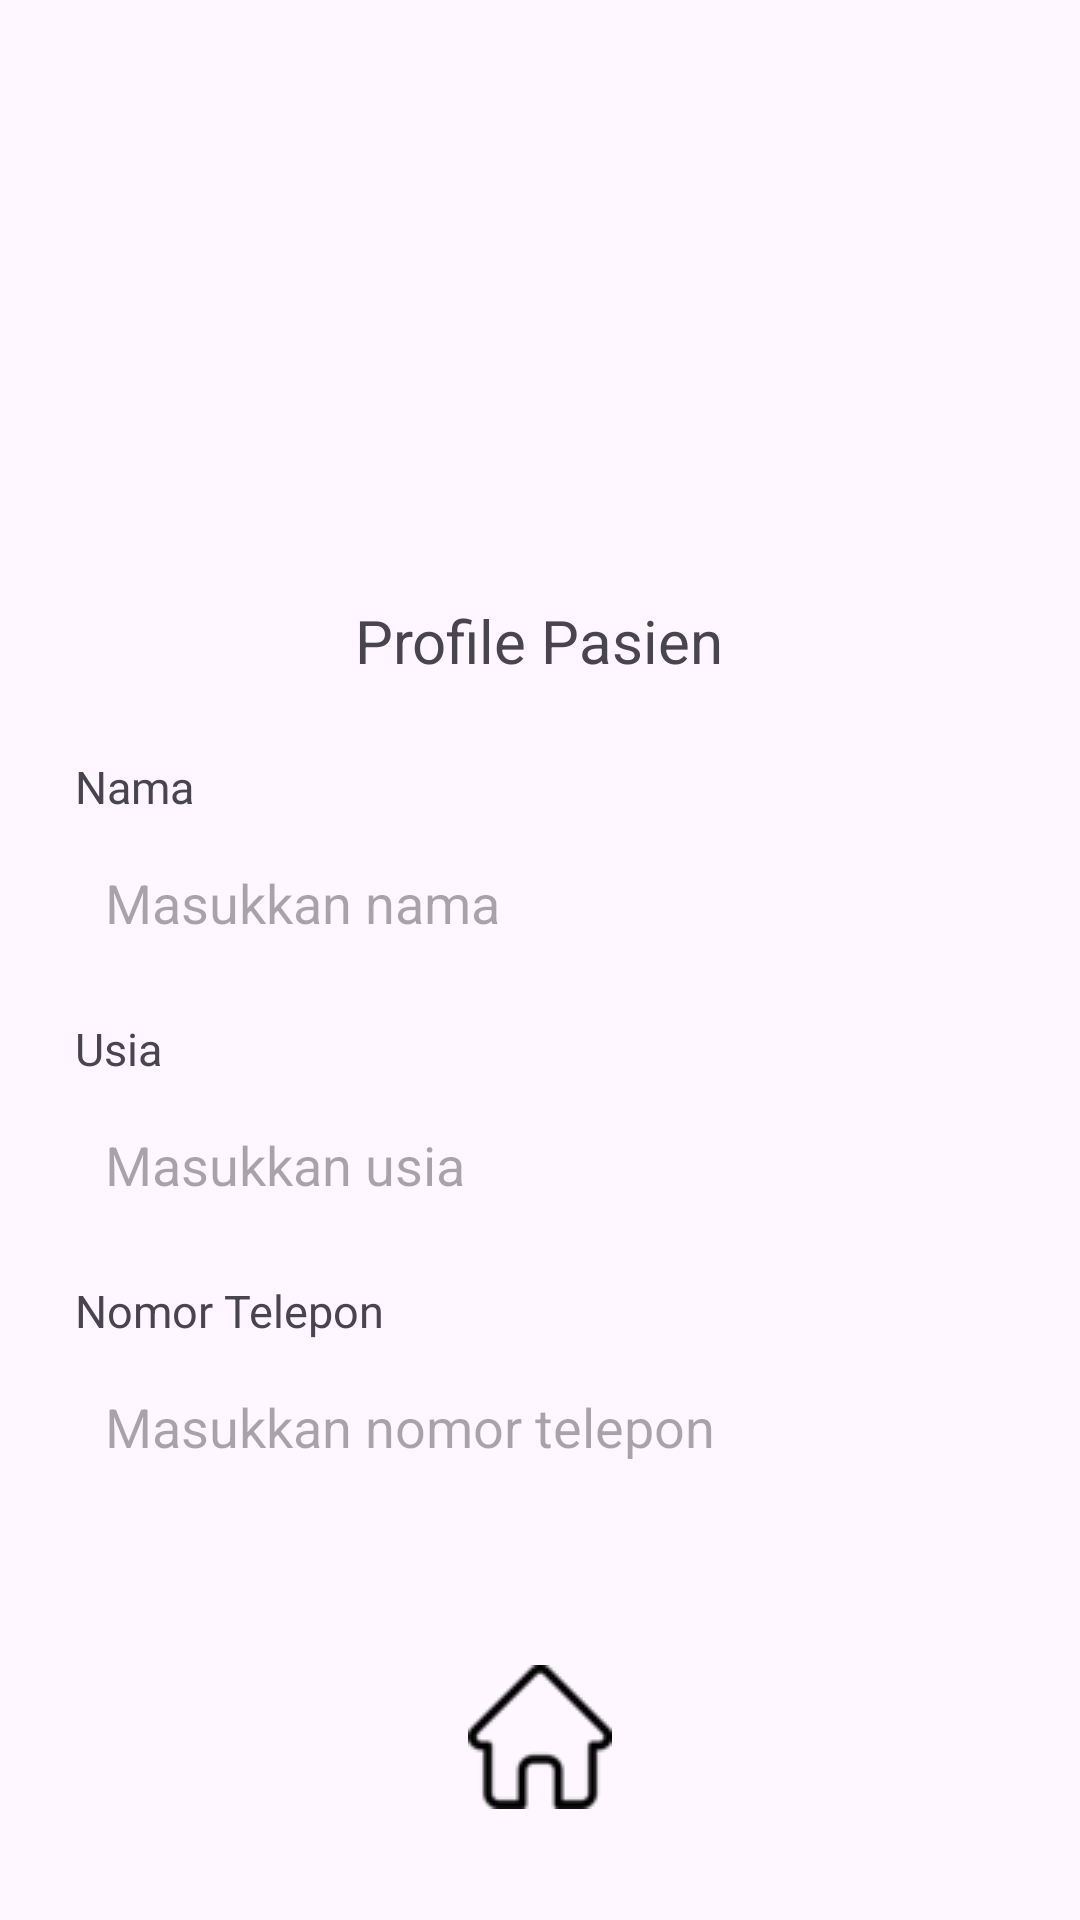

Here is an Android app screen rendered from its layout file. Give the layout XML and the strings, colors and styles it references.
<!-- AndroidManifest.xml: application theme Theme.Anemicare -->
<!-- res/layout/activity_profile_pasien.xml -->
<?xml version="1.0" encoding="utf-8"?>
<RelativeLayout xmlns:android="http://schemas.android.com/apk/res/android"
    xmlns:app="http://schemas.android.com/apk/res-auto"
    xmlns:tools="http://schemas.android.com/tools"
    android:id="@+id/main"
    android:layout_width="match_parent"
    android:layout_height="match_parent"
    tools:context=".ProfilePasien">

    <TextView
        android:layout_width="wrap_content"
        android:layout_height="wrap_content"
        android:text="Profile Pasien"
        android:textSize="20dp"
        android:layout_marginTop="200dp"
        android:layout_centerHorizontal="true"
        app:layout_constraintBottom_toBottomOf="parent"
        app:layout_constraintEnd_toEndOf="parent"
        app:layout_constraintStart_toStartOf="parent"
        app:layout_constraintTop_toTopOf="parent"
        android:id="@+id/text1"/>

    <LinearLayout
        android:id="@+id/ly1"
        android:layout_width="match_parent"
        android:layout_height="wrap_content"
        android:orientation="vertical"
        android:layout_below="@id/text1"
        android:padding="25dp">
        <TextView
            android:layout_width="wrap_content"
            android:layout_height="wrap_content"
            android:text="Nama"
            android:textSize="15dp"
            app:layout_constraintBottom_toBottomOf="parent"
            app:layout_constraintEnd_toEndOf="parent"
            app:layout_constraintStart_toStartOf="parent"
            app:layout_constraintTop_toTopOf="parent"/>
        <EditText
            android:layout_width="match_parent"
            android:layout_height="57dp"
            android:background="@drawable/button_shape"
            android:hint="Masukkan nama"
            android:paddingLeft="10dp"
            android:backgroundTint="@color/white"
            android:id="@+id/nama">
        </EditText>
        <TextView
            android:layout_width="wrap_content"
            android:layout_height="wrap_content"
            android:text="Usia"
            android:textSize="15dp"
            android:layout_marginTop="10dp"/>
        <EditText
            android:layout_width="match_parent"
            android:layout_height="57dp"
            android:background="@drawable/button_shape"
            android:hint="Masukkan usia"
            android:inputType="number"
            android:paddingLeft="10dp"
            android:backgroundTint="@color/white"
            android:id="@+id/usia">
        </EditText>
        <TextView
            android:layout_width="wrap_content"
            android:layout_height="wrap_content"
            android:text="Nomor Telepon"
            android:textSize="15dp"
            android:layout_marginTop="10dp"/>
        <EditText
            android:layout_width="match_parent"
            android:layout_height="57dp"
            android:background="@drawable/button_shape"
            android:hint="Masukkan nomor telepon"
            android:inputType="number"
            android:paddingLeft="10dp"
            android:backgroundTint="@color/white"
            android:id="@+id/telepon">
        </EditText>
    </LinearLayout>

    <ImageButton
        android:id="@+id/btn_1"
        android:layout_width="60dp"
        android:layout_height="60dp"
        android:layout_below="@id/ly1"
        android:layout_centerHorizontal="true"
        android:layout_marginStart="10dp"
        android:layout_marginLeft="10dp"
        android:layout_marginTop="20dp"
        android:layout_marginEnd="10dp"
        android:layout_marginRight="10dp"
        android:layout_marginBottom="10dp"
        android:backgroundTint="@color/primaryColor"
        android:background="@drawable/button_shape"
        android:src="@drawable/homee"
        >

    </ImageButton>
    <ImageButton
        android:id="@+id/btn_2"
        android:layout_width="60dp"
        android:layout_height="60dp"
        android:layout_below="@id/btn_1"
        android:layout_toEndOf="@id/btn_1"
        android:backgroundTint="@color/grey"
        android:background="@drawable/button_shape"
        android:src="@drawable/baseline_arrow_forward_24"
        >

    </ImageButton>
</RelativeLayout>
<!-- resources referenced by this layout -->
<resources>
  <color name="grey">#BBBFCA</color>
  <color name="primaryColor">#EA5455</color>
  <color name="white">#FFFFFFFF</color>
  <!-- drawable homee: png bitmap (drawable, 1004 bytes) -->
  <style name="Theme.Anemicare" parent="Base.Theme.Anemicare" />
  <style name="Base.Theme.Anemicare" parent="Theme.Material3.DayNight.NoActionBar">
          
          
      </style>
</resources>
